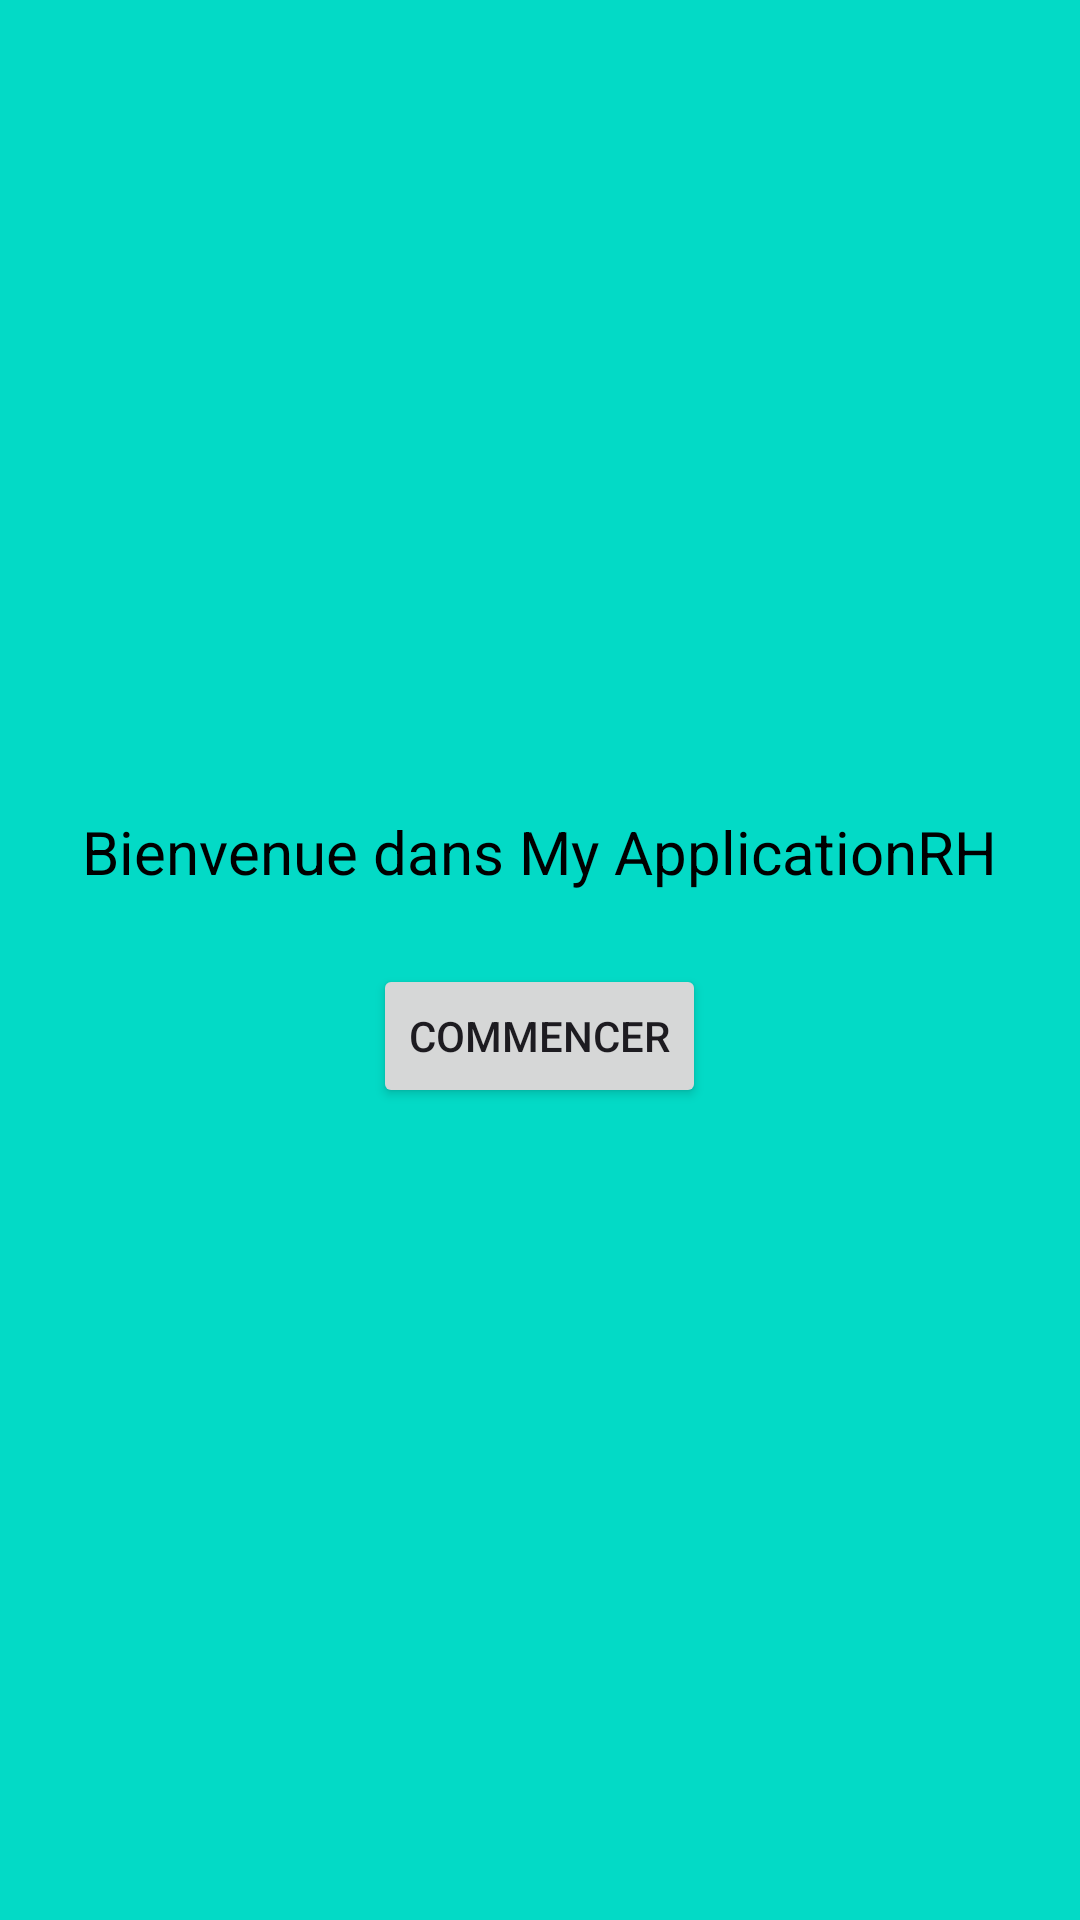

Layout XML and referenced resources for this Android screen:
<!-- AndroidManifest.xml: application theme Theme.MyApplicationRH -->
<!-- res/layout/activity_main.xml -->
<?xml version="1.0" encoding="utf-8"?>
<LinearLayout xmlns:android="http://schemas.android.com/apk/res/android"
    android:layout_width="match_parent"
    android:layout_height="match_parent"
    android:background="@color/design_default_color_secondary"
    android:gravity="center"
    android:orientation="vertical"
    android:padding="16dp">

    <TextView
        android:id="@+id/textWelcome"
        android:layout_width="wrap_content"
        android:layout_height="wrap_content"
        android:layout_marginBottom="24dp"
        android:text="Bienvenue dans My ApplicationRH"
        android:textColor="#000000"
        android:textSize="20sp" />

    <Button
        android:id="@+id/btnStart"
        android:layout_width="wrap_content"
        android:layout_height="wrap_content"
        android:text="Commencer" />
</LinearLayout>
<!-- resources referenced by this layout -->
<resources>
  <style name="Theme.MyApplicationRH" parent="Base.Theme.MyApplicationRH" />
  <style name="Base.Theme.MyApplicationRH" parent="Theme.Material3.DayNight.NoActionBar">
          
          
      </style>
</resources>
